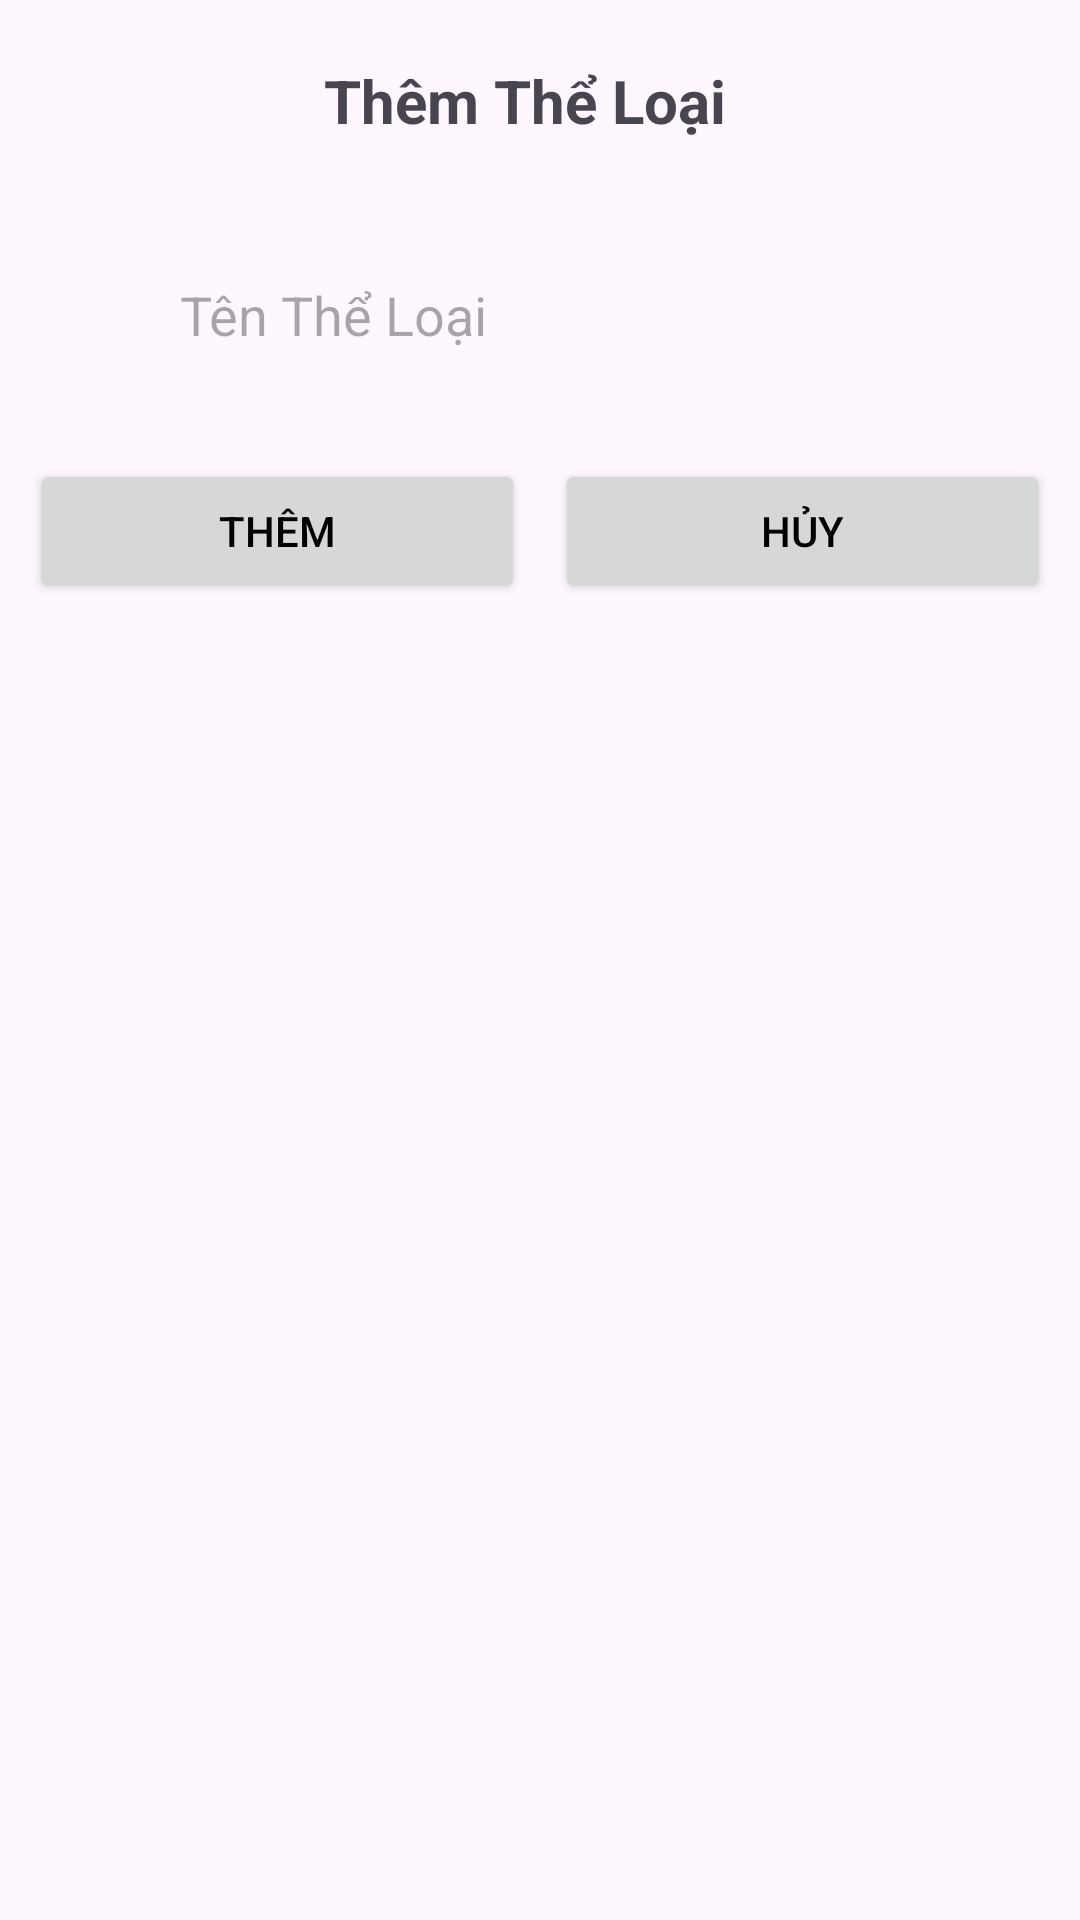

This screen was rendered from an Android layout file. Write that file and the resources it references.
<!-- AndroidManifest.xml: application theme Theme.Kho_Hang_Xuong -->
<!-- res/layout/them_tl.xml -->
<?xml version="1.0" encoding="utf-8"?>
<LinearLayout xmlns:android="http://schemas.android.com/apk/res/android"
    xmlns:tools="http://schemas.android.com/tools"
    android:layout_width="match_parent"
    android:layout_height="match_parent"
    android:orientation="vertical"
    tools:ignore="Orientation">

    <TextView
        android:layout_marginTop="20dp"
        android:layout_gravity="center_horizontal"
        android:layout_width="wrap_content"
        android:layout_height="wrap_content"
        android:text="Thêm Thể Loại  "
        android:textStyle="bold"
        android:textSize="20dp"
        />

    <androidx.cardview.widget.CardView
        android:layout_marginTop="10dp"
        android:layout_width="wrap_content"
        android:layout_height="wrap_content"
        android:layout_gravity="center_horizontal"
        />

    <LinearLayout
        android:layout_width="match_parent"
        android:layout_height="wrap_content"
        android:orientation="horizontal"
        />

    <androidx.appcompat.widget.AppCompatEditText
        android:id="@+id/edtmota"
        android:layout_marginTop="20dp"
        android:layout_width="match_parent"
        android:minHeight="56dp"
        android:layout_height="wrap_content"
        android:layout_marginStart="30dp"
        android:layout_marginEnd="30dp"
        android:background="@drawable/edittext"
        android:hint="Tên Thể Loại"
        android:paddingStart="30dp"
        />

    <LinearLayout
        android:layout_marginTop="20dp"
        android:layout_gravity="center_horizontal"
        android:layout_width="340dp"
        android:layout_height="wrap_content">

        <Button
            android:id="@+id/btnLuu_sua"
            android:layout_width="0dp"
            android:layout_height="wrap_content"
            android:layout_marginRight="10dp"
            android:layout_weight="1"
            android:text="Thêm"
            android:textColor="@color/black"
            />

        <Button
            android:id="@+id/btnHuy_sua"
            android:layout_width="0dp"
            android:layout_height="wrap_content"
            android:layout_weight="1"
            android:text="HỦY"
            android:textColor="@color/black"
            />
    </LinearLayout>

</LinearLayout>
<!-- resources referenced by this layout -->
<resources>
  <style name="Theme.Kho_Hang_Xuong" parent="Base.Theme.Kho_Hang_Xuong" />
  <style name="Base.Theme.Kho_Hang_Xuong" parent="Theme.Material3.DayNight.NoActionBar">
          
          
      </style>
  <!-- not gathered from this repository: default colours our renderer supplied (Android Studio template values) -->
  <color name="black">#FF000000</color>
</resources>
